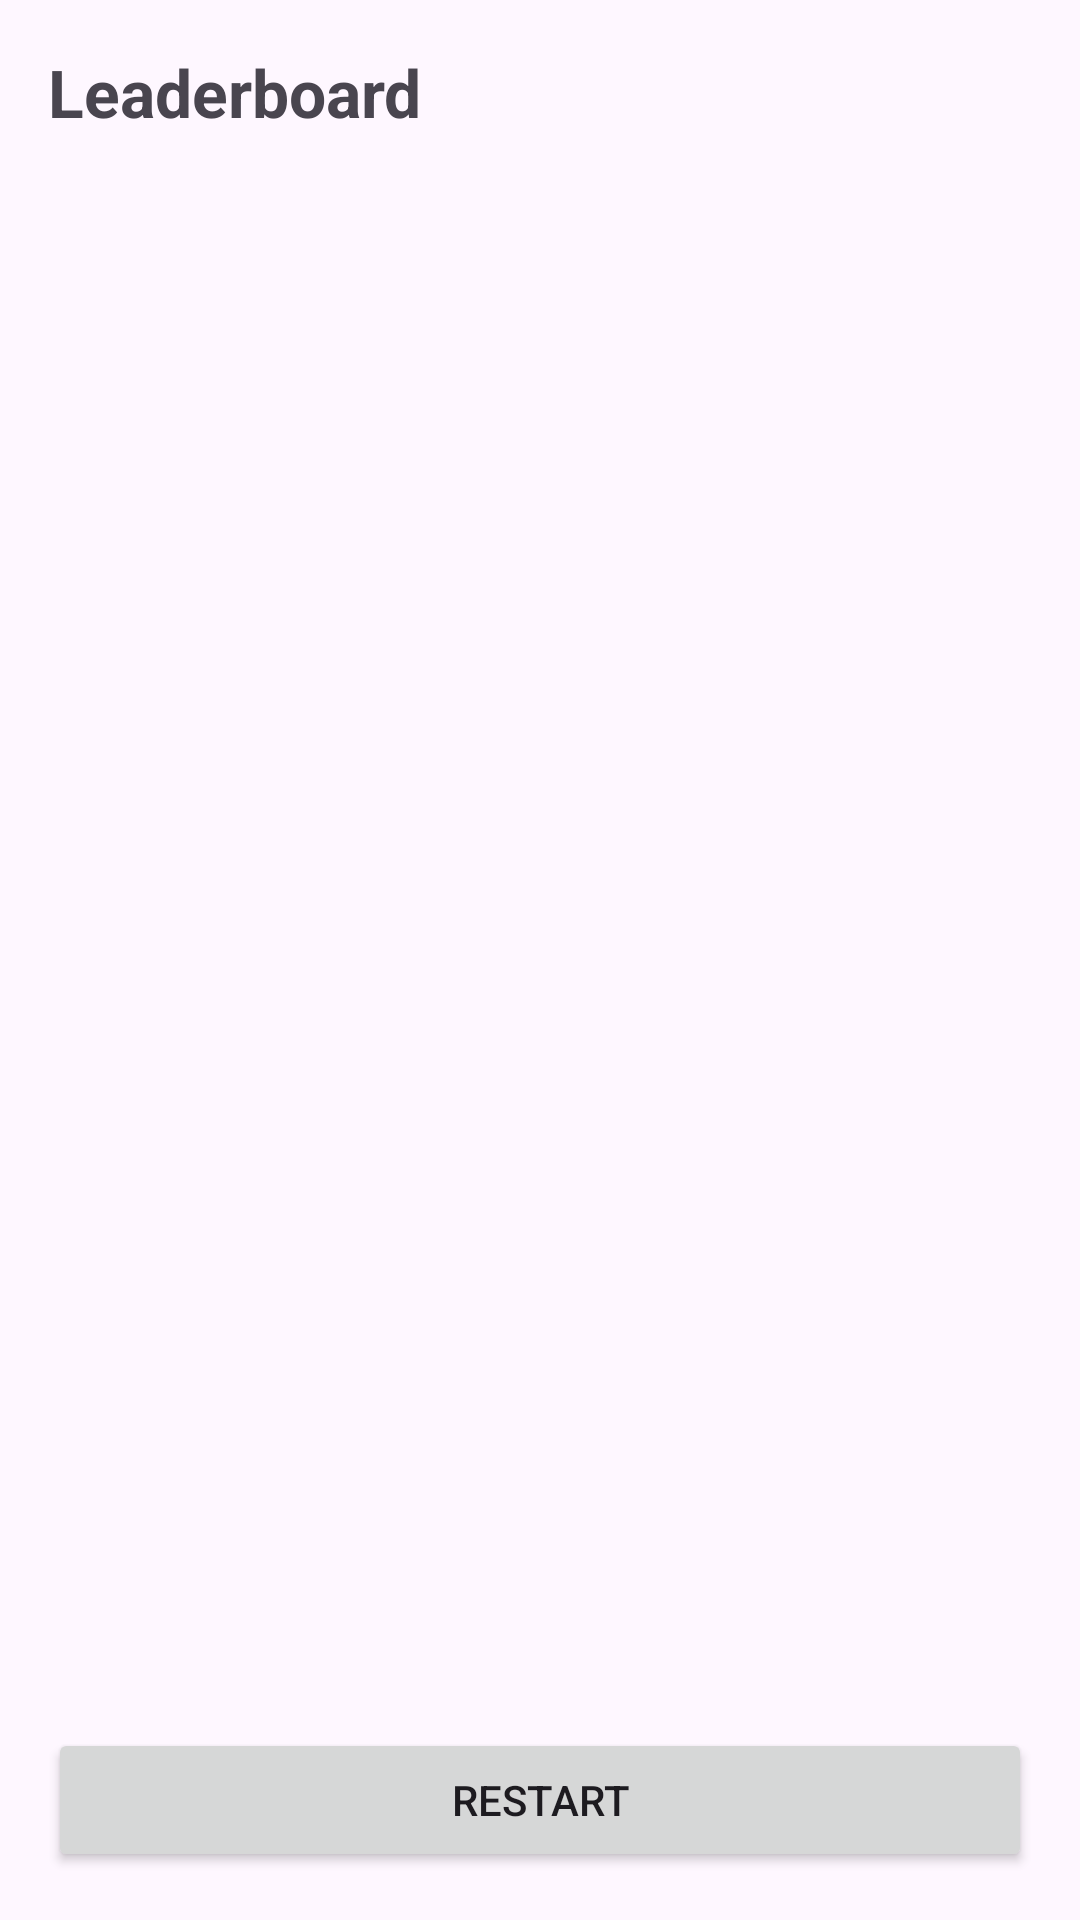

This screen was rendered from an Android layout file. Write that file and the resources it references.
<!-- AndroidManifest.xml: application theme Theme.WatchTogether -->
<!-- res/layout/activity_leaderboard.xml -->
<?xml version="1.0" encoding="utf-8"?>
<LinearLayout xmlns:android="http://schemas.android.com/apk/res/android"
    android:id="@+id/leaderboardRoot"
    android:layout_width="match_parent"
    android:layout_height="match_parent"
    android:orientation="vertical"
    android:padding="16dp">

    <TextView
        android:layout_width="match_parent"
        android:layout_height="wrap_content"
        android:text="Leaderboard"
        android:textSize="22sp"
        android:textStyle="bold"
        android:paddingBottom="12dp" />

    <androidx.recyclerview.widget.RecyclerView
        android:id="@+id/rvLeaderboard"
        android:layout_width="match_parent"
        android:layout_height="0dp"
        android:layout_weight="1" />

    <Button
        android:id="@+id/btnRestart"
        android:layout_width="match_parent"
        android:layout_height="wrap_content"
        android:text="Restart" />

</LinearLayout>
<!-- resources referenced by this layout -->
<resources>
  <style name="Theme.WatchTogether" parent="Base.Theme.WatchTogether" />
  <style name="Base.Theme.WatchTogether" parent="Theme.Material3.DayNight.NoActionBar">
          
          
      </style>
</resources>
